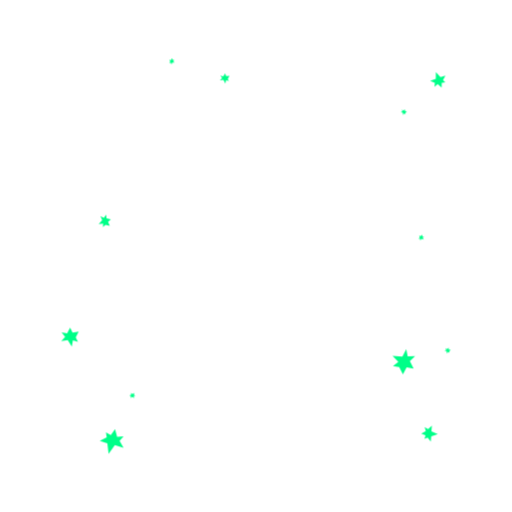
t = 0.00 s
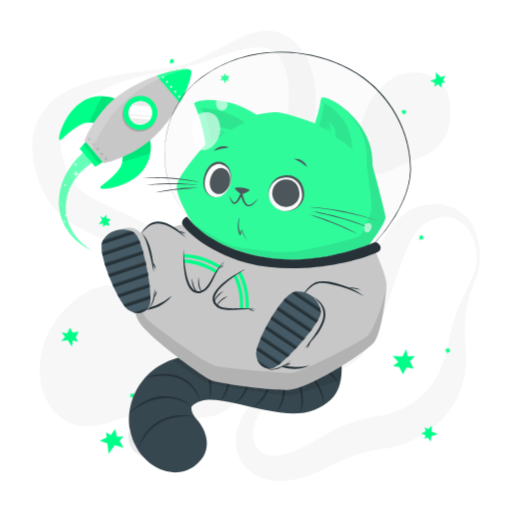
t = 1.00 s
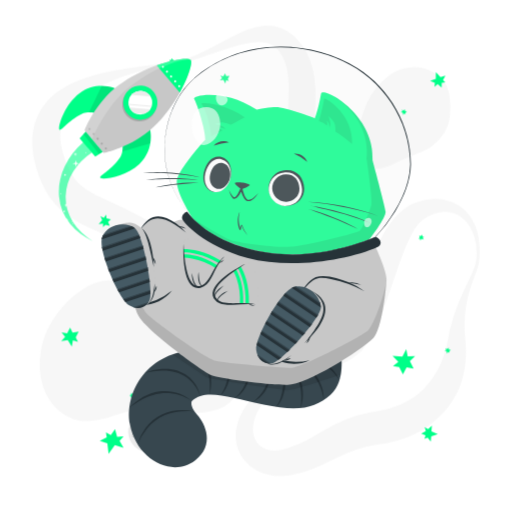
t = 2.50 s
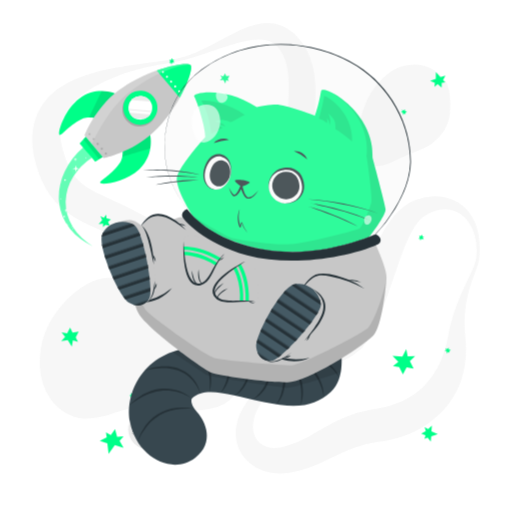
t = 3.25 s
t = 4.75 s: frame unchanged from t = 3.25 s, image omitted
t = 5.50 s: frame unchanged from t = 2.50 s, image omitted

The animated SVG that drew these frames (rendered in a browser with its animation timeline set to each time). Animation: 4 CSS @keyframes rules; one cycle of 7.00 s, repeats indefinitely.

<svg class="animated" id="freepik_stories-cat-astronaut" xmlns="http://www.w3.org/2000/svg" viewBox="0 0 500 500" version="1.1" xmlns:xlink="http://www.w3.org/1999/xlink" xmlns:svgjs="http://svgjs.com/svgjs"><style>svg#freepik_stories-cat-astronaut:not(.animated) .animable {opacity: 0;}svg#freepik_stories-cat-astronaut.animated #freepik--background-complete--inject-5 {animation: 1s 1 forwards cubic-bezier(.36,-0.01,.5,1.38) slideUp,6s Infinite  linear floating;animation-delay: 0s,1s;}svg#freepik_stories-cat-astronaut.animated #freepik--Rocket--inject-5 {animation: 1s 1 forwards cubic-bezier(.36,-0.01,.5,1.38) slideLeft,3s Infinite  linear floating;animation-delay: 0s,1s;}svg#freepik_stories-cat-astronaut.animated #freepik--Cat--inject-5 {animation: 1s 1 forwards cubic-bezier(.36,-0.01,.5,1.38) slideDown,6s Infinite  linear floating;animation-delay: 0s,1s;}            @keyframes slideUp {                0% {                    opacity: 0;                    transform: translateY(30px);                }                100% {                    opacity: 1;                    transform: inherit;                }            }                    @keyframes floating {                0% {                    opacity: 1;                    transform: translateY(0px);                }                50% {                    transform: translateY(-10px);                }                100% {                    opacity: 1;                    transform: translateY(0px);                }            }                    @keyframes slideLeft {                0% {                    opacity: 0;                    transform: translateX(-30px);                }                100% {                    opacity: 1;                    transform: translateX(0);                }            }                    @keyframes slideDown {                0% {                    opacity: 0;                    transform: translateY(-30px);                }                100% {                    opacity: 1;                    transform: translateY(0);                }            }        </style><g id="freepik--background-complete--inject-5" class="animable" style="transform-origin: 250.016px 249.976px;"><g id="el09t9gabp1rdl"><g style="opacity: 0.4; transform-origin: 250.016px 249.976px;" class="animable"><path d="M465,259.53a58.69,58.69,0,0,0-1.64-22.65c-2.07-7.23-5.91-14-11.37-18.5a30.17,30.17,0,0,0-4.27-3A26.54,26.54,0,0,0,433.32,212c-6.57.36-12.9,2.84-18.65,6.42-.35.22-.75.46-1.05.67l-.83.62c-.54.45-1.08.87-1.6,1.36a28.7,28.7,0,0,0-3,3.18,51.87,51.87,0,0,0-5.34,7.87,145.7,145.7,0,0,0-8.72,19.08c-5.23,13.58-9.83,28.06-15,42.71q-1.92,5.5-4,11c-1.37,3.7-2.85,7.4-4.39,11.12a163.29,163.29,0,0,1-11.06,22.44c-1.16,1.89-2.4,3.79-3.84,5.69-.72,1-1.51,1.92-2.34,2.86s-1.7,1.79-2.59,2.62a50,50,0,0,1-11.5,7.9c-7.92,4.06-15.82,6.24-23.44,8.5s-15.08,4.27-22.23,6.94a100.34,100.34,0,0,0-20.18,10,65.45,65.45,0,0,0-16.09,14.78C253,403.56,249.53,410,248,416.47a32.69,32.69,0,0,0-.93,9.45,21.93,21.93,0,0,0,2.08,8.21,18.34,18.34,0,0,0,11.1,9.62,24.81,24.81,0,0,0,7.62,1.21,34.09,34.09,0,0,0,8.21-1c.69-.17,1.39-.37,2.08-.58l2.48-.74q2.47-.78,4.88-1.66c3.22-1.2,6.38-2.52,9.51-4,6.27-3,12.53-6.79,19.48-10.82a175.7,175.7,0,0,1,22.76-11.41,137.13,137.13,0,0,1,25.27-7.25c1.07-.23,2.13-.37,3.2-.55l2.86-.46c1.58-.27,3.18-.58,4.79-.93,3.2-.71,6.39-1.58,9.5-2.6,12.49-4.11,23.74-10.62,32.3-19.81a76.88,76.88,0,0,0,11.34-15.52,79.75,79.75,0,0,0,4.41-9.1,98.93,98.93,0,0,0,3.54-9.9c1-3.42,1.91-6.94,2.64-10.55.35-1.69.72-3.91,1.1-5.91s.84-4.07,1.32-6.08a177,177,0,0,1,7.38-23.37c2.91-7.53,6.3-14.75,9.7-21.84,1.7-3.55,3.4-7.07,5-10.6A42,42,0,0,0,465,259.53Zm3,.32a31.4,31.4,0,0,1-1.34,6c-.58,1.93-1.27,3.79-1.94,5.64-1.36,3.71-2.77,7.34-4,11s-2.41,7.38-3.38,11.1-1.71,7.5-2.33,11.26a114.77,114.77,0,0,0-1.22,22.62c.07,1.87.21,3.74.35,5.59s.38,3.58.55,5.79a117.2,117.2,0,0,1,.38,12.75,92.87,92.87,0,0,1-4.32,26.08A81,81,0,0,1,438,402.16a89.87,89.87,0,0,1-20.26,19.12A102.07,102.07,0,0,1,393.3,433.6a109.21,109.21,0,0,1-13,3.66c-2.22.49-4.45.89-6.73,1.22l-5.51.81A122.71,122.71,0,0,0,348.08,444a157,157,0,0,0-19.7,8.26c-6.83,3.3-14.25,7.1-22.34,10.25a123.93,123.93,0,0,1-12.42,4.16c-2.12.58-4.24,1.09-6.37,1.57l-3.21.65c-1.21.22-2.43.42-3.66.57a53.27,53.27,0,0,1-15.12-.16,45.32,45.32,0,0,1-14.85-5,39.74,39.74,0,0,1-12.19-10.31,37.07,37.07,0,0,1-6.92-14.13,39.88,39.88,0,0,1-.8-14.89,48.05,48.05,0,0,1,3.78-13.41A74.59,74.59,0,0,1,249,390.48a93.18,93.18,0,0,1,9.3-8.39,106.82,106.82,0,0,1,10.21-7c14.07-8.5,29.49-13.37,43.64-19.52,7.05-3,13.84-6.48,19.17-10.73a33.42,33.42,0,0,0,6.55-6.93c.41-.61.8-1.24,1.16-1.87s.67-1.25,1-1.94c.67-1.38,1.3-2.9,1.9-4.5,1.21-3.19,2.26-6.67,3.24-10.22s1.92-7.19,2.88-10.88l2.82-11.16c.95-3.75,1.92-7.53,3-11.31,4.18-15.12,9-30.47,16.5-45.45a110.34,110.34,0,0,1,14-21.78c1.49-1.71,3-3.39,4.72-5a52.89,52.89,0,0,1,5.39-4.64,46.53,46.53,0,0,1,6.22-4,33.61,33.61,0,0,1,3.42-1.64l1.78-.7c.58-.21,1.08-.36,1.62-.54a62.41,62.41,0,0,1,13.22-2.78,47.8,47.8,0,0,1,13.66.61,39.3,39.3,0,0,1,12.7,4.82,36.37,36.37,0,0,1,5.39,3.91,38.63,38.63,0,0,1,4.57,4.66A50.66,50.66,0,0,1,467.2,236,81.6,81.6,0,0,1,468,259.85Z" style="fill: rgb(235, 235, 235); transform-origin: 349.331px 334.594px;" id="elt6d8u3kg06" class="animable"></path><path d="M166.66,65.81a101.46,101.46,0,0,0,25.67-7.6c8.26-3.52,16.21-7.77,24.22-12.09,4-2.13,8-4.34,12.22-6.41a123.29,123.29,0,0,1,13-5.79,61.91,61.91,0,0,1,14.87-3.65,38.72,38.72,0,0,1,17.28,2c1.46.52,2.87,1.22,4.31,1.87s2.72,1.57,4.06,2.41,2.5,1.85,3.71,2.83,2.24,2.08,3.34,3.14a60.21,60.21,0,0,1,10.2,14.11,69.76,69.76,0,0,1,5.94,16,98.18,98.18,0,0,1,2.38,15.9,203.82,203.82,0,0,1-.54,29.44l-1.11,13.66c-.18,2.23-.3,4.43-.45,6.62l-.19,3.26-.13,3.22a123.37,123.37,0,0,0,.19,12.51,68.87,68.87,0,0,0,1.71,11.73,71.64,71.64,0,0,0,4.14,11.75c1.76,4,3.78,8,5.95,12.06,4.36,8.09,9.31,16.17,14.13,24.51l3.58,6.32c1.16,2.15,2.3,4.3,3.4,6.52a96.35,96.35,0,0,1,5.8,13.85A49.19,49.19,0,0,1,347,259.33a35.27,35.27,0,0,1-3.62,15.38,40.18,40.18,0,0,1-4.08,6.52l-2.39,2.91c-.82.92-1.67,1.75-2.5,2.63a78.78,78.78,0,0,1-11.13,9.29A75.23,75.23,0,0,1,310.4,303c-1.14.44-2.25,1-3.41,1.35l-3.48,1.18c-2.35.67-4.71,1.34-7.12,1.83A99.19,99.19,0,0,1,267.06,309a125.82,125.82,0,0,1-14.59-2.05c-4.84-.9-9.59-2.16-14.31-3.53-2.33-.74-4.7-1.42-7-2.25l-3.48-1.21-3.43-1.3q-6.87-2.67-13.49-5.83c-2.21-1.06-4.39-2.16-6.58-3.25s-4.32-2.3-6.45-3.49-4.26-2.39-6.34-3.66-4.18-2.52-6.22-3.85l-11.75-7.61c-1.91-1.23-3.85-2.4-5.77-3.61l-2.89-1.79-2.91-1.73A439.22,439.22,0,0,0,114,239.07c-8.26-3.67-16.6-7.18-25.42-11.17-4.4-2-8.92-4.19-13.59-6.8a91.12,91.12,0,0,1-14-9.65A71.11,71.11,0,0,1,48.72,198a81.82,81.82,0,0,1-8.36-15.2c-1.16-2.55-2-5.07-3-7.61-.45-1.26-.82-2.51-1.23-3.76S35.34,169,35,167.61l-1-4-.51-2-.39-2.06a72.78,72.78,0,0,1-1.23-8.32c-.13-1.41-.27-2.82-.36-4.23l0-4.33,0-2.16c0-.72.12-1.45.18-2.18l.43-4.34c.22-1.44.56-2.89.84-4.32l.46-2.14c.18-.71.42-1.41.63-2.11.44-1.4.87-2.79,1.34-4.17s1.15-2.67,1.75-4a55.42,55.42,0,0,1,9.36-14l1.36-1.53c.48-.48,1-.93,1.45-1.4,1-.92,1.94-1.86,2.94-2.73,2.07-1.61,4.07-3.33,6.23-4.7a88.55,88.55,0,0,1,13.11-7.31,127.28,127.28,0,0,1,13.52-5.14,224.45,224.45,0,0,1,27.27-6.63c2.28-.4,4.54-.87,6.82-1.2s4.52-.81,6.8-1.13,4.54-.69,6.8-1l6.79-1Zm.5,3c-9,1.3-17.89,2.93-26.68,5l-3.29.79-3.27.87c-2.18.56-4.34,1.22-6.49,1.87-4.32,1.26-8.56,2.74-12.75,4.3A146.65,146.65,0,0,0,90.78,93a108.41,108.41,0,0,0-10.62,7.18,75.94,75.94,0,0,0-9,8.29c-1.42,1.41-2.54,3-3.78,4.48l-1.61,2.34c-.26.38-.54.76-.79,1.15l-.68,1.21a38.5,38.5,0,0,0-4.1,9.76c-.19.84-.38,1.67-.61,2.48l-.38,2.54c-.06.42-.15.83-.18,1.26l-.06,1.3c0,.86-.11,1.7-.11,2.57l.09,2.63c0,.44,0,.86.05,1.31l.16,1.35.29,2.67.54,2.73A78,78,0,0,0,63,159.38c.27.92.66,1.9,1,2.87s.74,1.95,1.14,2.89c.82,1.83,1.58,3.73,2.47,5.42a54.58,54.58,0,0,0,5.63,9.31A42.14,42.14,0,0,0,80.24,187c5.22,4.24,12.4,8,20.49,11.77,4,1.91,8.19,3.82,12.46,5.79s8.53,4,12.82,6.15A409.24,409.24,0,0,1,175.91,240l3,2,3,2.08c2,1.4,3.94,2.76,5.88,4.19l11.31,8.35c3.61,2.64,7.26,5.2,10.93,7.73l5.57,3.68c1.87,1.19,3.73,2.39,5.62,3.56,3.79,2.27,7.58,4.57,11.47,6.63l2.9,1.58,2.93,1.49c1.95,1,3.94,1.91,5.92,2.86a133.9,133.9,0,0,0,24.48,8.6,90.51,90.51,0,0,0,12.61,2.05,66.52,66.52,0,0,0,12.62,0,56.85,56.85,0,0,0,23.75-7.39,57.63,57.63,0,0,0,10.08-7.57c.75-.74,1.56-1.46,2.27-2.21l2-2.29a31.11,31.11,0,0,0,3.22-5A23.74,23.74,0,0,0,338.09,259a35.3,35.3,0,0,0-2.58-12.13,76.55,76.55,0,0,0-6-11.79c-2.38-3.82-5-7.57-7.8-11.26-5.56-7.39-11.64-14.6-17.59-22.28-3-3.87-5.9-7.87-8.66-12.15a92.73,92.73,0,0,1-7.58-13.93c-4.39-10.42-6.09-20.95-6.82-31.09-1.32-20.22,1.26-38.83.89-55.51-.18-8.32-1.09-16-3.51-22.8a43.65,43.65,0,0,0-4.89-9.69,22.85,22.85,0,0,0-6.63-6.75,22.61,22.61,0,0,0-9.57-3.27,47.48,47.48,0,0,0-12,.26,115.67,115.67,0,0,0-12.8,2.59c-4.29,1.17-8.61,2.46-12.89,3.9-8.6,2.8-17.14,6-25.82,8.86A160.69,160.69,0,0,1,167.16,68.78Z" style="fill: rgb(235, 235, 235); transform-origin: 189.255px 169.728px;" id="el9noix8vha8s" class="animable"></path><path d="M208.2,406a64,64,0,0,1-8.81,1.6c-1.42.19-2.79.29-4.18.41s-2.74.16-4.08.18c-2.7.11-5.32,0-7.94-.05-10.41-.41-20.36-2-30.17-3.52l-3.48-.53-1.54-.22-1.57-.12c-1.06-.11-2.16-.07-3.24-.1s-2.21.09-3.34.18-2.25.2-3.4.38-2.28.35-3.44.58c-2.29.46-4.63,1-6.94,1.61-9.34,2.46-18.57,6.11-28.87,8.47a52.69,52.69,0,0,1-16.63,1.26,38.62,38.62,0,0,1-8.82-1.94,40,40,0,0,1-4.23-1.75c-.69-.34-1.4-.67-2.06-1l-2-1.15a52.13,52.13,0,0,1-7.21-5.37c-1.15-1-2.23-2.19-3.34-3.31s-2-2.41-3-3.65-1.73-2.54-2.58-3.86c-.43-.65-.77-1.32-1.12-2l-1.07-2-.52-1-.43-1-.86-2.07a38.74,38.74,0,0,1-1.51-4.18,68.26,68.26,0,0,1-3-16.93,82.76,82.76,0,0,1,.91-16.62A81.33,81.33,0,0,1,44,332.36c.5-1.26,1-2.52,1.55-3.77s1.17-2.46,1.76-3.68,1.22-2.42,1.9-3.59,1.31-2.36,2.06-3.51a103.5,103.5,0,0,1,21-24.07A82.86,82.86,0,0,1,85,284.87a52.47,52.47,0,0,1,14.24-5.47,34.19,34.19,0,0,1,15.48.36,58.23,58.23,0,0,1,14.5,6.16,154,154,0,0,1,25.22,18.86c3.87,3.49,7.5,7.12,11,10.84a7.84,7.84,0,0,0,1.08,1l.9.79c.7.47,1.23,1,2,1.45l1,.7c.36.22.73.42,1.07.66.66.47,1.5.85,2.2,1.3a92.5,92.5,0,0,0,10.65,5l6.37,2.51,3.41,1.33,3.56,1.48c2.41,1,4.95,2.19,7.53,3.46a74.57,74.57,0,0,1,8,4.77,50.15,50.15,0,0,1,8,6.82,42.21,42.21,0,0,1,6.66,9.25l.69,1.28.59,1.31c.38.88.78,1.76,1.12,2.66a43.38,43.38,0,0,1,1.57,5.36l.56,2.67.34,2.6a47.21,47.21,0,0,1,.33,5.09c0,.45,0,.79,0,1.3,0,.69,0,1.36-.08,2a24.38,24.38,0,0,1-.61,4.18c-.08.34-.16.69-.25,1l-.34,1.07c-.23.7-.49,1.39-.75,2.09a29.72,29.72,0,0,1-2.06,3.87c-.4.59-.81,1.16-1.23,1.72-.21.29-.43.58-.64.83l-.67.74c-.44.48-.9,1-1.36,1.42s-.91.81-1.38,1.21-.94.77-1.41,1.12l-1.36.94c-.46.29-.94.62-1.38.87l-1.33.73A45.08,45.08,0,0,1,208.2,406Z" style="fill: rgb(235, 235, 235); transform-origin: 135.901px 347.498px;" id="elfp8bsjwyvb5" class="animable"></path><path d="M350.05,149.26a48.65,48.65,0,0,1-.69-9.77c.09-6.26,1.5-12,3.05-17.57a112.12,112.12,0,0,1,5.85-16.27,72.08,72.08,0,0,1,9.06-14.82,68,68,0,0,1,13-12.56A42.69,42.69,0,0,1,398.64,71a41.37,41.37,0,0,1,10.55-.22A33.83,33.83,0,0,1,419,73.41a34.31,34.31,0,0,1,7.71,4.78,68.44,68.44,0,0,1,6,5.6,22.92,22.92,0,0,1,2.6,3.43,26.19,26.19,0,0,1,1.84,3.94,43.62,43.62,0,0,1,2,8.68,74.22,74.22,0,0,1,.21,18.49A41.86,41.86,0,0,1,433.69,135a42.29,42.29,0,0,1-11.48,12.31c-4.58,3.34-10,5.73-15.23,7.91s-10.52,4.12-15.44,6.44-9.67,4.9-15.66,6.77a27.74,27.74,0,0,1-4.91,1.06,19.86,19.86,0,0,1-5.84-.09,15.29,15.29,0,0,1-7-3.42c-.48-.44-1-.92-1.42-1.39s-.83-1-1.23-1.47a24.44,24.44,0,0,1-1.86-2.95,30,30,0,0,1-1.35-2.91c-.34-.9-.72-1.89-1-2.76l-.39-1.37-.33-1.32C350.35,151,350.21,150.13,350.05,149.26Z" style="fill: rgb(235, 235, 235); transform-origin: 394.588px 120.103px;" id="el0xctskeizbk" class="animable"></path></g></g><circle cx="144.87" cy="426.84" r="19.67" style="fill: rgb(235, 235, 235); transform-origin: 144.87px 426.84px;" id="elyex4hk78woo" class="animable"></circle><path d="M152,415.17a4.43,4.43,0,0,1-.73,2.67,5.36,5.36,0,0,1-2.14,1.89,3.92,3.92,0,0,1-2.89.25,4.09,4.09,0,0,1-2.2-1.7,5.85,5.85,0,0,0,2.36,1.05,3.78,3.78,0,0,0,1.21,0,4,4,0,0,0,1.15-.37c.18-.09.37-.19.55-.3a5.88,5.88,0,0,0,.51-.36,5.22,5.22,0,0,0,.91-.85A6.85,6.85,0,0,0,152,415.17Z" style="fill: rgb(199, 199, 199); transform-origin: 148.023px 417.658px;" id="elduq9x55ti5a" class="animable"></path><path d="M145,416.3a2.81,2.81,0,0,1,.4-1.88,3.58,3.58,0,0,1,1.49-1.34,2.61,2.61,0,0,1,2.05-.15,2.58,2.58,0,0,1,1.47,1.25,4.45,4.45,0,0,0-1.63-.6,2.65,2.65,0,0,0-1.52.27A4.58,4.58,0,0,0,145,416.3Z" style="fill: rgb(199, 199, 199); transform-origin: 147.691px 414.544px;" id="elv5wyzu276xa" class="animable"></path><path d="M144.87,436.09a2.67,2.67,0,0,1,0,1.87,3.34,3.34,0,0,1-1.14,1.6,2.61,2.61,0,0,1-1.94.52,2.67,2.67,0,0,1-1.65-.91,4.88,4.88,0,0,0,1.68.24,2.54,2.54,0,0,0,1.39-.54,3.9,3.9,0,0,0,1-1.17A5,5,0,0,0,144.87,436.09Z" style="fill: rgb(199, 199, 199); transform-origin: 142.59px 438.097px;" id="elzrqfyvzmwhk" class="animable"></path><path d="M140.79,438.32a1.72,1.72,0,0,1-.13-1.32,2.24,2.24,0,0,1,.79-1.15,1.79,1.79,0,0,1,1.41-.35,1.71,1.71,0,0,1,1.12.72,3.84,3.84,0,0,0-1.15-.05,2,2,0,0,0-.86.36A3.43,3.43,0,0,0,140.79,438.32Z" style="fill: rgb(199, 199, 199); transform-origin: 142.282px 436.896px;" id="elnohy13bm9ma" class="animable"></path><path d="M137.78,418.39a1.8,1.8,0,0,1,.56,1.26,1.93,1.93,0,0,1-.56,1.39,1.7,1.7,0,0,1-1.44.5,2.1,2.1,0,0,1-1.23-.59,6.52,6.52,0,0,0,1.22-.09,1.46,1.46,0,0,0,.84-.42,2,2,0,0,0,.5-.86A3.68,3.68,0,0,0,137.78,418.39Z" style="fill: rgb(199, 199, 199); transform-origin: 136.725px 419.972px;" id="ell4lpy1eums" class="animable"></path><path d="M135.34,420.3a1.11,1.11,0,0,1-.49-.87,1.38,1.38,0,0,1,.39-1,1.22,1.22,0,0,1,1.08-.35,1.3,1.3,0,0,1,.84.51,6,6,0,0,0-.83.17,1,1,0,0,0-.48.27,1.67,1.67,0,0,0-.33.5A3,3,0,0,0,135.34,420.3Z" style="fill: rgb(199, 199, 199); transform-origin: 136.005px 419.181px;" id="el8x8ryzv6yxe" class="animable"></path><path d="M151.45,439.13a1.75,1.75,0,0,1-1.09.85,1.93,1.93,0,0,1-1.48-.2,1.69,1.69,0,0,1-.83-1.28,2,2,0,0,1,.27-1.34,6.07,6.07,0,0,0,.38,1.16,1.47,1.47,0,0,0,.61.72,2,2,0,0,0,.95.27A3.83,3.83,0,0,0,151.45,439.13Z" style="fill: rgb(199, 199, 199); transform-origin: 149.739px 438.603px;" id="elhlovg75rgpq" class="animable"></path><path d="M149,437.23a1.14,1.14,0,0,1,.73-.69,1.35,1.35,0,0,1,1.09.13,1.23,1.23,0,0,1,.6,1,1.26,1.26,0,0,1-.29.94,6.37,6.37,0,0,0-.36-.77,1,1,0,0,0-.39-.39,1.33,1.33,0,0,0-.56-.2A2.89,2.89,0,0,0,149,437.23Z" style="fill: rgb(199, 199, 199); transform-origin: 150.213px 437.545px;" id="el24aozhswu" class="animable"></path><path d="M158.19,425.28a1.77,1.77,0,0,1-.42,1.32,1.91,1.91,0,0,1-1.34.67,1.75,1.75,0,0,1-1.41-.59,2,2,0,0,1-.53-1.26,6.06,6.06,0,0,0,1,.75,1.52,1.52,0,0,0,.91.24,1.94,1.94,0,0,0,.94-.31A3.33,3.33,0,0,0,158.19,425.28Z" style="fill: rgb(199, 199, 199); transform-origin: 156.344px 426.276px;" id="el3ikeafikrff" class="animable"></path><path d="M155.1,425.09a1.08,1.08,0,0,1,.21-1,1.35,1.35,0,0,1,1-.52,1.23,1.23,0,0,1,1,.46,1.26,1.26,0,0,1,.29.94,8,8,0,0,0-.73-.43,1.16,1.16,0,0,0-.54-.11,1.66,1.66,0,0,0-.58.15A3.26,3.26,0,0,0,155.1,425.09Z" style="fill: rgb(199, 199, 199); transform-origin: 156.331px 424.33px;" id="ely834k01f67e" class="animable"></path><path d="M132.13,429.74a1.78,1.78,0,0,1-.42,1.32,2,2,0,0,1-1.34.67,1.72,1.72,0,0,1-1.4-.59,2.1,2.1,0,0,1-.54-1.27,6.54,6.54,0,0,0,1,.75,1.57,1.57,0,0,0,.92.25,2,2,0,0,0,.94-.31A3.87,3.87,0,0,0,132.13,429.74Z" style="fill: rgb(199, 199, 199); transform-origin: 130.284px 430.736px;" id="elez8wqfbx66w" class="animable"></path><path d="M129,429.55a1.13,1.13,0,0,1,.21-1,1.36,1.36,0,0,1,1-.51,1.22,1.22,0,0,1,1,.45,1.29,1.29,0,0,1,.29.95,5.05,5.05,0,0,0-.73-.43.94.94,0,0,0-.54-.11,1.38,1.38,0,0,0-.57.15A2.74,2.74,0,0,0,129,429.55Z" style="fill: rgb(199, 199, 199); transform-origin: 130.234px 428.794px;" id="elwnyjf71j1k" class="animable"></path></g><g id="freepik--Stars--inject-5" class="animable animator-active" style="transform-origin: 250px 250px;"><polygon points="425.57 77.06 425.66 70.29 430.15 75.32 435 73.81 432.63 78.12 434.91 80.51 431.38 80.87 431.32 85.44 427.44 82.22 424.29 84.84 424.64 80.98 420.04 78.85 425.57 77.06" style="fill: rgb(0, 255, 136); transform-origin: 427.52px 77.865px;" id="el86xonrg2rw6" class="animable"></polygon><polygon points="421.31 421.3 427.52 424 421.15 426.2 420.67 431.25 417.61 427.4 414.52 428.58 415.55 425.19 411.36 423.36 415.83 421.03 414.63 417.11 418.06 418.93 421.8 415.51 421.31 421.3" style="fill: rgb(0, 255, 136); transform-origin: 419.44px 423.38px;" id="elajgyeicnvss" class="animable"></polygon><polygon points="112.15 434.73 106.03 443.16 104.84 432.87 97.41 430.47 104.21 427.15 103.46 422.12 108.21 424.8 112.34 419.1 114.37 426.58 120.66 426.08 116.78 430.63 120.68 437.38 112.15 434.73" style="fill: rgb(0, 255, 136); transform-origin: 109.045px 431.13px;" id="elnoa6rxd5f1b" class="animable"></polygon><polygon points="389.85 358.39 393.47 365.62 397.07 358.71 403.92 359.89 400.27 352.63 405.37 347.78 398.16 348.04 396.72 340.98 392.92 348.29 383.33 347.56 388.98 353.4 383.75 357.41 389.85 358.39" style="fill: rgb(0, 255, 136); transform-origin: 394.35px 353.3px;" id="el8hxkd3u6uzw" class="animable"></polygon><polygon points="222.44 76.89 224.18 73.97 220.91 74.26 219.78 71.56 218.03 74.5 215.16 73.79 216.88 76.29 214.71 78.4 218.16 78.09 220.07 81.66 220.86 78.33 223.47 79.28 222.44 76.89" style="fill: rgb(0, 255, 136); transform-origin: 219.445px 76.61px;" id="elyevwl9g5wb" class="animable"></polygon><polygon points="412.74 230.99 412.14 229.07 410.98 230.63 409.35 230.06 409.96 231.99 408.52 232.98 410.29 233.2 410.37 234.99 411.59 233.34 413.91 233.9 412.75 232.25 414.2 231.47 412.74 230.99" style="fill: rgb(0, 255, 136); transform-origin: 411.36px 232.03px;" id="elpowxh0u64z7" class="animable"></polygon><polygon points="438.71 343.03 440.2 341.69 438.31 341.28 438.15 339.56 436.65 340.91 435.15 340 435.68 341.71 434.09 342.51 436.08 342.95 436.53 345.3 437.56 343.56 438.87 344.56 438.71 343.03" style="fill: rgb(0, 255, 136); transform-origin: 437.145px 342.43px;" id="elzfun3gswbek" class="animable"></polygon><polygon points="395.91 110.15 397.4 108.81 395.52 108.4 395.35 106.68 393.85 108.03 392.36 107.12 392.89 108.83 391.29 109.64 393.29 110.07 393.74 112.42 394.77 110.69 396.07 111.68 395.91 110.15" style="fill: rgb(0, 255, 136); transform-origin: 394.345px 109.55px;" id="elpmzyrrv2vno" class="animable"></polygon><polygon points="130.94 385.7 131.01 383.69 129.4 384.77 128.05 383.69 127.98 385.71 126.29 386.15 127.89 386.96 127.36 388.67 129.06 387.53 131.06 388.84 130.53 386.89 132.15 386.65 130.94 385.7" style="fill: rgb(0, 255, 136); transform-origin: 129.22px 386.265px;" id="ely9p4d3ildp" class="animable"></polygon><polygon points="168.8 58.56 167.78 56.84 167.01 58.61 165.29 58.44 166.32 60.17 165.14 61.46 166.92 61.27 167.4 63 168.21 61.12 170.6 61.14 169.1 59.79 170.33 58.7 168.8 58.56" style="fill: rgb(0, 255, 136); transform-origin: 167.87px 59.92px;" id="eli4n897xekt" class="animable"></polygon><polygon points="73.96 329.49 76.86 323.88 70.85 324.78 68.45 319.9 65.53 325.54 60.13 324.55 63.6 328.99 59.8 333.13 66.16 332.18 70.11 338.58 71.2 332.33 76.14 333.8 73.96 329.49" style="fill: rgb(0, 255, 136); transform-origin: 68.33px 329.24px;" id="elzg380ank93o" class="animable"></polygon><polygon points="103.01 219.59 107.22 220.45 105.52 216.68 108.27 214.2 104.04 213.33 103.69 209.61 101.42 212.71 98 210.99 99.8 214.98 96.34 218.75 100.64 218.31 100.59 221.81 103.01 219.59" style="fill: rgb(0, 255, 136); transform-origin: 102.305px 215.71px;" id="el35jugpvd0sb" class="animable"></polygon></g><g id="freepik--Rocket--inject-5" class="animable" style="transform-origin: 122.117px 156.521px;"><path d="M114.47,97.18c-.33-.39-19.53-9.3-36.92,4-16,12.2-21.53,35.13-19.41,35.68,2.6.67,9.72-10.27,23.39-16.28,4.85-2.13,12.56,0,12.56,0Z" style="fill: rgb(0, 255, 136); transform-origin: 86.0883px 115.394px;" id="elsi1l81oklf" class="animable"></path><g id="elzvfzyvtbkrd"><path d="M94.1,120.55a30.28,30.28,0,0,0-7-1c3-6.31,8.64-18.08,12.3-25.7a35.29,35.29,0,0,1,15.09,3.28Z" style="opacity: 0.1; transform-origin: 100.795px 107.2px;" class="animable"></path></g><path d="M146.1,134.49c.33.39,6,20.79-10,35.77C121.49,184,98,185.76,97.77,183.57c-.24-2.67,11.72-7.91,19.89-20.41,2.9-4.43,2.06-12.39,2.06-12.39Z" style="fill: rgb(0, 255, 136); transform-origin: 122.554px 159.423px;" id="el38m5oqrst3x" class="animable"></path><g id="el2vdqwvv6bk"><path d="M146.85,150c-8.18,2.38-20.73,6-27.37,8a30.47,30.47,0,0,0,.24-7.21l26.38-16.28A35.11,35.11,0,0,1,146.85,150Z" style="opacity: 0.1; transform-origin: 133.431px 146.255px;" class="animable"></path></g><path d="M101.4,159.42,82.65,137.31s9.78-26.22,33-43.84c11.61-8.78,25.22-15.36,37.41-19.71,16.82-6,30.9-7.78,33.08-5.21s-1.85,16.17-10.54,31.79C169.33,111.65,160.61,124,150,134,128.87,154.07,101.4,159.42,101.4,159.42Z" style="fill: rgb(199, 199, 199); transform-origin: 134.686px 113.414px;" id="elb1snbw1ixg4" class="animable"></path><path d="M147,124.55A16.72,16.72,0,1,1,148.89,101,16.73,16.73,0,0,1,147,124.55Z" style="fill: rgb(166, 166, 166); transform-origin: 136.148px 111.828px;" id="elbxymaqetin" class="animable"></path><path d="M147.86,123a16.72,16.72,0,1,1,1.94-23.56A16.71,16.71,0,0,1,147.86,123Z" style="fill: rgb(0, 255, 136); transform-origin: 137.046px 110.25px;" id="el6evwqixv153" class="animable"></path><path d="M144.56,119.08a11.6,11.6,0,1,1,1.33-16.35A11.6,11.6,0,0,1,144.56,119.08Z" style="fill: rgb(255, 255, 255); transform-origin: 137.049px 110.24px;" id="elpr2xavmwscg" class="animable"></path><path d="M144.56,119.08a11.43,11.43,0,0,1-3.71,2.12l-9.32-.76a11.64,11.64,0,0,1-3.32-2.69,11.83,11.83,0,0,1-1.68-2.65l20.12,1.65A11.76,11.76,0,0,1,144.56,119.08Z" style="fill: rgb(235, 235, 235); transform-origin: 136.59px 118.15px;" id="el4vo5iyy4exw" class="animable"></path><path d="M146.9,104.11l-18.57-1.51a11.43,11.43,0,0,1,1.21-1.2,11.6,11.6,0,0,1,16.35,1.33A13.15,13.15,0,0,1,146.9,104.11Z" style="fill: rgb(235, 235, 235); transform-origin: 137.615px 101.375px;" id="ellht9bbih81b" class="animable"></path><path d="M147.9,114.34l-22.21-1.81a7.12,7.12,0,0,1-.16-1l22.69,1.85C148.13,113.68,148,114,147.9,114.34Z" style="fill: rgb(235, 235, 235); transform-origin: 136.875px 112.935px;" id="el0fbw5j6y0uyi" class="animable"></path><path d="M175.62,100.34,153.08,73.76c16.82-6,30.9-7.78,33.08-5.21S184.31,84.72,175.62,100.34Z" style="fill: rgb(0, 255, 136); transform-origin: 169.911px 83.8739px;" id="el378p5u8qos6" class="animable"></path><path d="M159.71,76a1,1,0,0,1-1.38-.12,1,1,0,0,1,1.49-1.26A1,1,0,0,1,159.71,76Z" style="fill: rgb(255, 255, 255); transform-origin: 159.131px 75.3194px;" id="eljee4s5ud75" class="animable"></path><path d="M163.72,80.73a1,1,0,0,1-1.38-.11,1,1,0,1,1,1.38.11Z" style="fill: rgb(255, 255, 255); transform-origin: 163.087px 79.9556px;" id="elt7bn7n70fim" class="animable"></path><path d="M167.73,85.46a1,1,0,0,1-1.38-.11,1,1,0,1,1,1.38.11Z" style="fill: rgb(255, 255, 255); transform-origin: 167.097px 84.6856px;" id="elf78q5i0j9wi" class="animable"></path><path d="M171.74,90.19a1,1,0,0,1-1.38-.11,1,1,0,1,1,1.38.11Z" style="fill: rgb(255, 255, 255); transform-origin: 171.107px 89.4156px;" id="el9uq0hjsl2g" class="animable"></path><path d="M175.75,94.92a1,1,0,1,1,.11-1.37A1,1,0,0,1,175.75,94.92Z" style="fill: rgb(255, 255, 255); transform-origin: 175.081px 94.1769px;" id="el3socf6nwbbu" class="animable"></path><path d="M88.06,136.79a1,1,0,1,1,.11-1.38A1,1,0,0,1,88.06,136.79Z" style="fill: rgb(166, 166, 166); transform-origin: 87.3956px 136.043px;" id="el76rnc3gm8fy" class="animable"></path><path d="M92.07,141.52a1,1,0,1,1,.11-1.38A1,1,0,0,1,92.07,141.52Z" style="fill: rgb(166, 166, 166); transform-origin: 91.4056px 140.773px;" id="el5v7bisr65p6" class="animable"></path><path d="M96.08,146.25a1,1,0,1,1,.11-1.38A1,1,0,0,1,96.08,146.25Z" style="fill: rgb(166, 166, 166); transform-origin: 95.4156px 145.503px;" id="elace4sv4uykp" class="animable"></path><path d="M100.09,151a1,1,0,1,1,.11-1.38A1,1,0,0,1,100.09,151Z" style="fill: rgb(166, 166, 166); transform-origin: 99.4256px 150.253px;" id="eloqgtzfei0ej" class="animable"></path><path d="M104.1,155.71a1,1,0,1,1,.11-1.38A1,1,0,0,1,104.1,155.71Z" style="fill: rgb(166, 166, 166); transform-origin: 103.436px 154.963px;" id="el4ti2rl2zenx" class="animable"></path><g id="elhxbkoa59ecv"><path d="M185.1,67.89c-13,.93-35.45,8.8-59.12,27.35C108.5,109,95.75,132.93,89.8,145.74l-7.15-8.43s9.77-26.23,33-43.84c11.6-8.79,25.22-15.36,37.41-19.71C168.16,68.35,181,66.39,185.1,67.89Z" style="fill: rgb(255, 255, 255); opacity: 0.2; transform-origin: 133.875px 106.571px;" class="animable"></path></g><polygon points="93.02 163.02 77.78 145.04 83.7 138.56 100.39 158.23 93.02 163.02" style="fill: rgb(0, 255, 136); transform-origin: 89.085px 150.79px;" id="el4rzwwt0g7td" class="animable"></polygon><g id="elmalk4qizl9a"><polygon points="100.38 158.23 96.8 160.56 81.44 141.04 83.7 138.56 100.38 158.23" style="opacity: 0.1; transform-origin: 90.91px 149.56px;" class="animable"></polygon></g><g id="el7gm9yevamgh"><path d="M89.67,159A61.69,61.69,0,0,0,71.8,177.12a48.82,48.82,0,0,0-7.64,24.38,44.35,44.35,0,0,0,1.59,13,46.34,46.34,0,0,0,5.39,12.22,53.18,53.18,0,0,0,8.69,10.53,68.49,68.49,0,0,0,11.06,8.39,68.91,68.91,0,0,1-12.11-7.15,55.91,55.91,0,0,1-10.29-9.88,50,50,0,0,1-10.83-26.9,56.82,56.82,0,0,1,5.57-29.26,73,73,0,0,1,18.53-23.79Z" style="fill: rgb(0, 255, 136); opacity: 0.6; transform-origin: 74.1906px 197.15px;" class="animable"></path></g><polygon points="77.58 169.85 74.8 170.36 74.18 173.3 73.56 170.36 70.78 169.85 73.54 169.17 74.18 166.4 74.81 169.17 77.58 169.85" style="fill: rgb(255, 255, 255); transform-origin: 74.18px 169.85px;" id="ellfnwej1p3nl" class="animable"></polygon><polygon points="67.34 224.75 65.79 225.04 65.44 226.68 65.1 225.04 63.54 224.75 65.09 224.37 65.44 222.82 65.8 224.37 67.34 224.75" style="fill: rgb(255, 255, 255); transform-origin: 65.44px 224.75px;" id="elhk1tum7i99" class="animable"></polygon><polygon points="66.51 210.53 64.96 210.81 64.61 212.45 64.26 210.81 62.71 210.53 64.25 210.15 64.61 208.6 64.96 210.15 66.51 210.53" style="fill: rgb(255, 255, 255); transform-origin: 64.61px 210.525px;" id="el3cpu1oc8zr7" class="animable"></polygon><polygon points="75.52 160.71 73.97 161 73.62 162.64 73.28 161 71.72 160.71 73.27 160.33 73.62 158.78 73.98 160.33 75.52 160.71" style="fill: rgb(255, 255, 255); transform-origin: 73.62px 160.71px;" id="elhg7hor6nh4e" class="animable"></polygon><path d="M71,228.29a.45.45,0,0,0,0,.9A.45.45,0,0,0,71,228.29Z" style="fill: rgb(255, 255, 255); transform-origin: 71px 228.74px;" id="el42syoj74p15" class="animable"></path><path d="M83.88,158.52a.45.45,0,0,0,0,.9A.45.45,0,0,0,83.88,158.52Z" style="fill: rgb(255, 255, 255); transform-origin: 83.88px 158.97px;" id="elacp30hxzj9" class="animable"></path><path d="M59.62,198.7a.45.45,0,0,0,0,.9A.45.45,0,0,0,59.62,198.7Z" style="fill: rgb(255, 255, 255); transform-origin: 59.62px 199.15px;" id="eldn67lnw40p" class="animable"></path><path d="M70.22,226a.32.32,0,0,0,0,.64A.32.32,0,0,0,70.22,226Z" style="fill: rgb(255, 255, 255); transform-origin: 70.22px 226.32px;" id="elmpd5h25ej99" class="animable"></path><path d="M59.46,183a.32.32,0,0,0,0,.63A.32.32,0,0,0,59.46,183Z" style="fill: rgb(255, 255, 255); transform-origin: 59.46px 183.315px;" id="eloubly0dr02f" class="animable"></path><path d="M62.71,215.56a.87.87,0,0,0,0,1.73A.87.87,0,0,0,62.71,215.56Z" style="fill: rgb(255, 255, 255); transform-origin: 62.71px 216.425px;" id="eltr4a8iyobts" class="animable"></path><path d="M63.54,180a.87.87,0,0,0,0,1.73A.87.87,0,0,0,63.54,180Z" style="fill: rgb(255, 255, 255); transform-origin: 63.54px 180.865px;" id="elqehyxvr272" class="animable"></path></g><g id="freepik--Cat--inject-5" class="animable" style="transform-origin: 250.183px 255.889px;"><path d="M332.75,349s5.32,27.92-9.85,41.32-31.38,16.94-65.44,9.88-56.46-16-70.17-3.52c0,0-2.7,4.46,5.3,13.4s17.36,29.5-2,44.46c-22.82,17.64-57.52-1.18-63.64-34.81s19.11-74.9,70.36-72.62,66.53,12.53,76.17,12.82,11.11-8.11,11.11-8.11Z" style="fill: rgb(55, 71, 79); transform-origin: 229.852px 404.153px;" id="elc6e4uylimi4" class="animable"></path><path d="M189.89,406.86c-17.9-1.79-35,2.51-46.49,17a76.09,76.09,0,0,0-9.2,14.75,55.7,55.7,0,0,1,8-15.71c11-15.37,29.86-20.33,47.72-16.08Z" style="fill: rgb(38, 50, 56); transform-origin: 162.06px 421.987px;" id="elyesm0283k1" class="animable"></path><path d="M195.67,391.78c-6.06-16.7-20.37-25.66-37.95-24.92a90.32,90.32,0,0,0-16.35,2.19,60.85,60.85,0,0,1,16.27-3.75c17.94-1.75,34.18,8.48,38,26.48Z" style="fill: rgb(38, 50, 56); transform-origin: 168.52px 378.443px;" id="el9itl36wfr0c" class="animable"></path><path d="M187.29,396.63c-15.79-10.72-34.32-9.87-50.49-.56-2,1.29-5.11,3.06-7,4.54-1.11.83-2.24,1.65-3.38,2.45,7.85-8,18-14.22,29.27-15.8,11.16-1.56,23.25,1.69,31.55,9.37Z" style="fill: rgb(38, 50, 56); transform-origin: 156.855px 394.969px;" id="el9wuy0qhkw3" class="animable"></path><path d="M204.49,390.39c1.76-14.17-1.14-30.11-13-39.25a51.81,51.81,0,0,0-5.14-3.59,31.42,31.42,0,0,1,5.71,2.79c13.25,8.09,16.91,26,12.42,40.05Z" style="fill: rgb(38, 50, 56); transform-origin: 196.328px 368.97px;" id="elfmguuxm3hjo" class="animable"></path><path d="M215.47,391.15c7.62-11.83,9.84-25.08,2.89-37.79-.78-1.72-2-3.39-2.89-5.05a38,38,0,0,1,3.74,4.55c8.63,12.05,6.35,27.88-3.74,38.29Z" style="fill: rgb(38, 50, 56); transform-origin: 220.005px 369.73px;" id="elon6txobbr7f" class="animable"></path><path d="M229.31,393.79a38,38,0,0,0,12.1-19.5c2-7.62.43-15.53-3.13-22.52a26.64,26.64,0,0,1,5.07,23c-2.06,7.74-6.9,15.19-14,19Z" style="fill: rgb(38, 50, 56); transform-origin: 236.715px 372.78px;" id="elasz535ijc4g" class="animable"></path><path d="M246.69,397.8c10.29-7.71,16.57-19.22,15.56-32.21a76,76,0,0,0-1.4-8.65,38.16,38.16,0,0,1,2,5.57c4,14-3.16,29.08-16.17,35.29Z" style="fill: rgb(38, 50, 56); transform-origin: 255.319px 377.37px;" id="el3sshjnx1lxk" class="animable"></path><path d="M269.22,402.27c2.83-2.47,4-6.27,5.18-9.72,3.12-10.61,3.84-22.4-.9-32.67,6.95,9.42,6.37,22.66,2.37,33.19-1.48,3.43-3.23,7.34-6.65,9.2Z" style="fill: rgb(38, 50, 56); transform-origin: 274.019px 381.075px;" id="elij1r0cfhxpq" class="animable"></path><path d="M293.51,403.38c2.34-13.47-.24-30-9.32-40.55a41.2,41.2,0,0,0-4.42-4.34,27.6,27.6,0,0,1,5.12,3.65c10.5,9.55,13.63,28.26,8.62,41.24Z" style="fill: rgb(38, 50, 56); transform-origin: 287.808px 380.935px;" id="elhjfukm5z5v9" class="animable"></path><path d="M283.56,354.56c18.18,4.63,33.23,21.68,32.66,40.89-2.71-19.09-15.4-33.16-32.66-40.89Z" style="fill: rgb(38, 50, 56); transform-origin: 299.898px 375.005px;" id="elhzmlyfz0maj" class="animable"></path><path d="M284.61,351.77c18.6-2.84,39.33,6.72,46.87,24.45-10.41-16.25-27.93-24.11-46.87-24.45Z" style="fill: rgb(38, 50, 56); transform-origin: 308.045px 363.748px;" id="ello5oaqna83e" class="animable"></path><g id="elzd0ofjehwjr"><path d="M332.76,370.9c-18.06,6.13-47.44,15.75-52.49,15.35-5.43-.44-75-10.71-78.45-12.7-2.8-1.65-22.43-15-33.56-22.55a77.58,77.58,0,0,1,29.06-3.94c51.25,2.29,66.54,12.53,76.18,12.82s11.11-8.1,11.11-8.1L332.75,349A68,68,0,0,1,332.76,370.9Z" style="opacity: 0.1; transform-origin: 250.951px 366.602px;" class="animable"></path></g><path d="M184.77,219.69a83.73,83.73,0,0,0-9.53,0,26.08,26.08,0,0,0-6,2.29s-9.53-6.53-18.17-4.58-21.7,19.22-23.11,33.34-.53,48.51,7.41,63,62.27,53.81,70.21,57.34,56.46,10.05,75.15,9.7,70.55-32.73,83.79-45.69c8.47-8.29,12.7-49.22,12.88-57.51s-12.18-35.1-12.18-35.1Z" style="fill: rgb(199, 199, 199); transform-origin: 252.404px 298.915px;" id="elgcmru5etgh" class="animable"></path><g id="el3azsgfkn71e"><path d="M377.41,277.55c-.18,8.3-4.41,49.22-12.88,57.5-13.24,13-65.1,45.35-83.79,45.7s-67.22-6.17-75.15-9.71-62.28-42.86-70.22-57.32c-4.65-8.48-6.87-23.8-7.64-37.88,1.25,8.69,11.65,30.33,15,35s57.05,44.2,67.87,46.65,63.53,6.84,73.63,6.77,69.73-31.34,75-36.41S375.52,294.46,377.41,277.55Z" style="opacity: 0.1; transform-origin: 252.57px 328.302px;" class="animable"></path></g><path d="M187.18,216.92s-15.29-24.22-14.58-35.28,32.69-47.51,45.16-57.15,41.63-14.82,51.51-14.82,38,10.84,38,10.84,3.24-7.57,6.18-24c1.37-7.7,52.69,19.75,50.33,65.15,0,0,12,44.15,12.7,50.06s-15.75,27.09-15.75,27.09a198.57,198.57,0,0,1-35.12,10.33c-21.12,4.23-45.27,7.07-76.14.25C204.23,239.38,187.18,216.92,187.18,216.92Z" style="fill: rgb(0, 255, 136); transform-origin: 274.539px 174.354px;" id="ellqdc7hk090i" class="animable"></path><path d="M200.39,141.44c.2-10.6-8.62-36.59-10.86-40s29.8-10.49,61.12,10.63Z" style="fill: rgb(0, 255, 136); transform-origin: 220.034px 119.473px;" id="el4wfffepcfcy" class="animable"></path><g id="elkqt39j7g23p"><path d="M206.41,137.92s-2.15-21.52-9.91-31.66c-1.3-1.7,22.23-.93,42.43,13.21,0,0-7.92,4.21-13.44,7.3,0,0-4.14-2-7.34-2.18s-8.29,1.55-8.29,1.55,6,1.22,7.59,2.24A9.68,9.68,0,0,1,220,131a18.11,18.11,0,0,0-3.89-1.53,9.56,9.56,0,0,0-3.31.52,6.19,6.19,0,0,1,4.34,2.19S208.76,136.55,206.41,137.92Z" style="opacity: 0.1; transform-origin: 217.689px 121.766px;" class="animable"></path></g><g id="eljzwmcue7zgb"><path d="M311.43,123.33s3.93-13.12,5-21.88c.26-2.12,28.49,14.29,27.34,43.93,0,0-10.72-8.82-16.19-12,0,0,.27-5.91-1.23-8.73s-5.56-6.35-5.56-6.35,2,5.82,1.94,7.67a9.44,9.44,0,0,1-1,3.53,17.94,17.94,0,0,0-.66-4.12A9.51,9.51,0,0,0,319,122.8a6.17,6.17,0,0,1,.32,4.85A21.38,21.38,0,0,0,311.43,123.33Z" style="opacity: 0.1; transform-origin: 327.617px 123.324px;" class="animable"></path></g><g id="elyda9ra1ms6"><path d="M360.77,238.8a199,199,0,0,1-35.12,10.34c-21.12,4.22-45.26,7.06-76.14.24-43.87-9.7-61.24-31.06-62.28-32.39,3.8,4,31.66,20.32,38.55,22.6s45.69,8.11,62.12,6,60.34-12.87,63.34-15.16S361.45,210,362.7,205,358,160.16,358,160.16s6.74-36.84-33.17-61.86c15.36,8,40.64,31.18,39,63.35,0,0,12,44.15,12.7,50.07S360.77,238.8,360.77,238.8Z" style="opacity: 0.1; transform-origin: 281.891px 175.889px;" class="animable"></path></g><path d="M216,158.26c-8.32-2-14.55,5.22-16.94,14.93-1.94,7.86,1,17.11,9,19.07s15.25-6.25,17.07-13.63S225.06,160.48,216,158.26Z" style="fill: rgb(38, 50, 56); transform-origin: 212.119px 175.24px;" id="elrzbr6nzy28l" class="animable"></path><path d="M216.32,160.49c-7.82-1.93-13.68,4.91-15.92,14-1.82,7.39,1,16.07,8.47,17.92s14.33-5.87,16-12.81S224.82,162.58,216.32,160.49Z" style="fill: rgb(255, 255, 255); transform-origin: 212.654px 176.425px;" id="el6ikcw61fs9w" class="animable"></path><path d="M217.67,164.3c-6.12-1.51-10.71,3.84-12.47,11-1.42,5.79.76,12.59,6.64,14s11.22-4.6,12.55-10S224.32,165.93,217.67,164.3Z" style="fill: rgb(38, 50, 56); transform-origin: 214.813px 176.776px;" id="el6o117nva7fc" class="animable"></path><path d="M279.35,171.17c11.13-.56,17.16,7.71,17.65,17.69.4,8.09-5.8,16.68-16.48,17.21s-17.78-8.85-18.16-16.44S267.25,171.77,279.35,171.17Z" style="fill: rgb(38, 50, 56); transform-origin: 279.68px 188.617px;" id="elscrefwrjiu" class="animable"></path><path d="M278.38,173.31c10.46-.52,16.13,7.25,16.59,16.64.38,7.6-5.45,15.67-15.49,16.17s-16.71-8.32-17.07-15.45S267,173.88,278.38,173.31Z" style="fill: rgb(255, 255, 255); transform-origin: 278.69px 189.713px;" id="elig4b21jdfq" class="animable"></path><path d="M278.85,175.22c8.55-.42,13.17,5.92,13.55,13.58A12.83,12.83,0,0,1,279.75,202c-8.2.41-13.64-6.78-13.93-12.61A13.5,13.5,0,0,1,278.85,175.22Z" style="fill: rgb(38, 50, 56); transform-origin: 279.104px 188.609px;" id="el0x5iiqcdhup" class="animable"></path><path d="M243.75,185.67c-.27,1-7.12,4.08-7.85,4s-6.63-4.86-6.66-5.94,5.92-.66,7.43-.45S244,184.65,243.75,185.67Z" style="fill: rgb(38, 50, 56); transform-origin: 236.499px 186.346px;" id="ela1p3usuece" class="animable"></path><path d="M223.52,190.57c.84,1.63,1.69,3.24,2.67,4.75a11.37,11.37,0,0,0,1.62,2,1.74,1.74,0,0,0,.83.48,1.72,1.72,0,0,0,.87-.28,6.69,6.69,0,0,0,1.7-1.7,18.4,18.4,0,0,0,1.38-2.22,39.15,39.15,0,0,0,2.24-4.83l1.15-3,.66,3.2a38.68,38.68,0,0,0,1.83,6.23,16,16,0,0,0,1.41,2.84,5,5,0,0,0,2,2l.3.1.3,0a4.21,4.21,0,0,0,.71,0,5.55,5.55,0,0,0,1.45-.38,12.47,12.47,0,0,0,2.76-1.62,32.42,32.42,0,0,0,4.79-4.59,24.74,24.74,0,0,1-4.23,5.26,12.85,12.85,0,0,1-2.83,2,5.06,5.06,0,0,1-3.73.52,6.17,6.17,0,0,1-2.89-2.4,17.83,17.83,0,0,1-1.69-3.08,36.37,36.37,0,0,1-2.06-6.55l1.81.15a35.7,35.7,0,0,1-2.46,5.05,21.46,21.46,0,0,1-1.64,2.34,7.2,7.2,0,0,1-2.32,1.95,2.91,2.91,0,0,1-1.75.31,2.86,2.86,0,0,1-1.45-1,11.08,11.08,0,0,1-1.54-2.42A29.88,29.88,0,0,1,223.52,190.57Z" style="fill: rgb(38, 50, 56); transform-origin: 237.855px 193.624px;" id="eldxz6kxvve0e" class="animable"></path><path d="M195.25,178.14c-4.61-.86-9.24-1.56-13.88-2.16s-9.3-1.13-14-1.45c-2.33-.22-4.66-.35-7-.5s-4.67-.22-7-.28c-4.68-.18-9.36-.12-14.06-.1,2.34-.19,4.68-.39,7-.49s4.69-.15,7-.14c4.7,0,9.39.23,14.08.57s9.35.93,14,1.68c2.32.37,4.63.79,6.93,1.24S193,177.5,195.25,178.14Z" style="fill: rgb(38, 50, 56); transform-origin: 167.28px 175.579px;" id="elv5495xq95z9" class="animable"></path><path d="M193.06,180.64c-2.11-.13-4.22-.26-6.33-.34s-4.22-.19-6.33-.25c-4.21-.13-8.43-.23-12.65-.18-2.11,0-4.22,0-6.33,0l-6.33.2-3.16.12-3.16.19c-2.11.07-4.21.31-6.33.41,4.18-.66,8.39-1.17,12.61-1.44s8.46-.43,12.7-.46,8.47.13,12.69.41S188.88,180,193.06,180.64Z" style="fill: rgb(38, 50, 56); transform-origin: 167.75px 179.838px;" id="eleq0m3x37ys4" class="animable"></path><path d="M194,183.4c-1.76.11-3.52.21-5.28.36s-3.51.24-5.26.41c-3.5.32-7,.62-10.5,1s-7,.8-10.47,1.25-7,1-10.47,1.43q2.56-.63,5.16-1.18c1.73-.33,3.46-.67,5.2-1,3.47-.62,7-1.07,10.48-1.47s7-.66,10.55-.8S190.45,183.22,194,183.4Z" style="fill: rgb(38, 50, 56); transform-origin: 173.01px 185.565px;" id="el3s76tnniezi" class="animable"></path><path d="M300.8,202.16c2.91,0,5.82.23,8.72.43s5.8.54,8.69.89c5.79.7,11.54,1.65,17.26,2.76s11.4,2.46,17,4.06c2.81.77,5.59,1.64,8.36,2.52,1.39.43,2.76.93,4.13,1.42l4.11,1.48c-5.58-1.65-11.14-3.34-16.79-4.72-2.81-.73-5.64-1.39-8.46-2.06s-5.68-1.25-8.53-1.78c-5.69-1.18-11.42-2.12-17.17-3S306.6,202.65,300.8,202.16Z" style="fill: rgb(38, 50, 56); transform-origin: 334.935px 208.94px;" id="elh5pq4y6q0f" class="animable"></path><path d="M302.56,205.88c5.21.7,10.37,1.69,15.5,2.8s10.21,2.43,15.28,3.83,10.06,3,15,4.81,9.81,3.76,14.59,5.91c-2.48-.86-4.9-1.86-7.39-2.68l-3.71-1.31L348.1,218c-2.48-.83-5-1.6-7.48-2.4s-5-1.5-7.54-2.19c-5-1.47-10.1-2.78-15.18-4q-3.82-.94-7.65-1.81C307.7,207,305.13,206.42,302.56,205.88Z" style="fill: rgb(38, 50, 56); transform-origin: 332.745px 214.555px;" id="elce12f2n5gon" class="animable"></path><path d="M300.54,208.88c4.26,1,8.44,2.32,12.59,3.71s8.24,2.95,12.31,4.56,8.08,3.38,12,5.27c2,.93,3.94,1.92,5.9,2.89s3.87,2,5.78,3.1c-4-1.77-8-3.61-12-5.33s-8-3.44-12.07-5.06-8.12-3.21-12.2-4.75c-2-.78-4.1-1.51-6.16-2.24S302.61,209.57,300.54,208.88Z" style="fill: rgb(38, 50, 56); transform-origin: 324.83px 218.645px;" id="elckogsha1pig" class="animable"></path><path d="M208.76,147.15c3.32-4.31,10-5.61,14.79-3.27a55.39,55.39,0,0,0-14.79,3.27Z" style="fill: rgb(38, 50, 56); transform-origin: 216.155px 144.94px;" id="elmpx0aq9ef5l" class="animable"></path><path d="M300,162.93A55.83,55.83,0,0,0,287,155c5.33-.63,11.19,2.76,12.92,7.91Z" style="fill: rgb(38, 50, 56); transform-origin: 293.5px 158.927px;" id="elbyxx98evu4" class="animable"></path><path d="M241.24,234a32.66,32.66,0,0,1-5-9.36.32.32,0,0,0-.59,0c-.25.74-.95,2.81-1,3.13-.08-.2-.15-.4-.22-.6q-.35-1-.6-2.07a25.69,25.69,0,0,1-.67-4.26,24.94,24.94,0,0,1,.05-4.32c.14-1.45.46-2.87.72-4.31,0-.06-.11-.09-.13,0a17.28,17.28,0,0,0-1.29,4.36,23.65,23.65,0,0,0-.36,4.35,22.14,22.14,0,0,0,.47,4.37c.16.75.35,1.49.58,2.22a6.45,6.45,0,0,0,.9,2c.3.39.92,0,1-.36,0-.24.81-3.12.94-3.54a21.86,21.86,0,0,0,5,8.51C241.12,234.27,241.33,234.12,241.24,234Z" style="fill: rgb(38, 50, 56); transform-origin: 236.705px 223.168px;" id="elqbpjr8d6nj8" class="animable"></path><path d="M369.06,246c-29.33,13.15-85.5,22.23-127.8,10.76s-62.66-35.28-63.37-38.09,1.76-6,4.83-6.93h0c1.42,1.8,2.91,3.54,4.45,5.21,13.76,14.94,40.95,32,84.53,36,42.84,4,84.18-12,94.59-16.33C370.35,236.27,374.58,243.5,369.06,246Z" style="fill: rgb(38, 50, 56); transform-origin: 274.733px 236.869px;" id="el4m5mu59uifu" class="animable"></path><path d="M266.19,353.78a60.5,60.5,0,0,0,36.18,3c-11.33,5.64-25.86,4.22-36.18-3Z" style="fill: rgb(38, 50, 56); transform-origin: 284.28px 357.012px;" id="elk4aabppred" class="animable"></path><path d="M293.49,292.83c2.83-7,7.65-14.08,14.84-17.29,9.61-3,22.65,1.42,31.68,5a76.11,76.11,0,0,1,16.05,8.87,117.58,117.58,0,0,0-34-12.22c-4.65-.72-9.66-1.47-14.07.37-6.38,3.21-11,9.11-14.47,15.26Z" style="fill: rgb(38, 50, 56); transform-origin: 324.775px 283.688px;" id="elaert70wy9in" class="animable"></path><path d="M339.63,281.19a18.31,18.31,0,0,1,13,2,111.6,111.6,0,0,0-13-2Z" style="fill: rgb(38, 50, 56); transform-origin: 346.13px 281.98px;" id="elwgg96q2txhs" class="animable"></path><path d="M302.88,288c10.61,7.17,15.09,10.84,14.36,22.83-.64,10.42-29.11,43.64-47.41,49.39a12.4,12.4,0,0,1-9.63-.69Z" style="fill: rgb(199, 199, 199); transform-origin: 288.758px 324.441px;" id="eldrov4ij4nxs" class="animable"></path><path d="M287,285.21c-12.54,3.35-38.41,50.35-36.81,61.72,1.27,9.06,7.62,14,15.57,12.76,9.47-1.51,47.49-44.21,47.52-54.35C313.32,294.05,300.49,281.61,287,285.21Z" style="fill: rgb(69, 90, 100); transform-origin: 281.7px 322.228px;" id="elh3wthsr9mf" class="animable"></path><path d="M313.29,305.3l-28.44-19.16a9,9,0,0,1,2.17-.93,8.67,8.67,0,0,1,.88-.21,6.68,6.68,0,0,1,.73-.14l24.09,16.2c.07.26.13.51.18.78A15.11,15.11,0,0,1,313.29,305.3Z" style="fill: rgb(38, 50, 56); transform-origin: 299.07px 295.08px;" id="elemo4c3rrsig" class="animable"></path><path d="M312.9,301.84,287.9,285a6.68,6.68,0,0,1,.73-.14l.78-.12,23.07,15.53a7.19,7.19,0,0,1,.24.79C312.79,301.32,312.85,301.57,312.9,301.84Z" style="fill: rgb(55, 71, 79); transform-origin: 300.4px 293.29px;" id="el29banrbsdnc" class="animable"></path><path d="M310.47,312.69c-.08.16-.17.31-.27.47-.42.73-.88,1.49-1.38,2.27l-32.27-21.72c.6-.7,1.19-1.37,1.77-2l.37-.39Z" style="fill: rgb(38, 50, 56); transform-origin: 293.51px 303.375px;" id="eltmlx0xe39go" class="animable"></path><path d="M310.73,312.24c-.08.15-.17.3-.26.45s-.17.31-.27.47l-31.88-21.45.37-.39c.13-.13.25-.27.38-.39Z" style="fill: rgb(55, 71, 79); transform-origin: 294.525px 302.045px;" id="elxxgc2o8aihg" class="animable"></path><path d="M304.43,321.79l-.32.43c-.52.69-1.05,1.4-1.6,2.11L270,302.43l1.52-2.18.31-.42Z" style="fill: rgb(38, 50, 56); transform-origin: 287.215px 312.08px;" id="elphbkzqzibma" class="animable"></path><path d="M304.74,321.36c-.11.14-.21.29-.31.43l-.32.43-32.63-22,.31-.42.3-.44Z" style="fill: rgb(55, 71, 79); transform-origin: 288.11px 310.79px;" id="el17tc3sq19kq" class="animable"></path><path d="M297.66,330.38c-.11.14-.22.28-.35.42-.55.68-1.14,1.36-1.72,2l-31.47-21.19c.45-.76.9-1.52,1.36-2.27.1-.15.18-.3.28-.46Z" style="fill: rgb(38, 50, 56); transform-origin: 280.89px 320.84px;" id="eljnec2e0eas" class="animable"></path><path d="M298,330l-.34.41c-.11.14-.22.28-.35.42l-31.83-21.42c.1-.15.18-.3.28-.46l.29-.45Z" style="fill: rgb(55, 71, 79); transform-origin: 281.74px 319.665px;" id="el5asalvbau9" class="animable"></path><path d="M290.45,338.69c-.13.12-.25.26-.37.39-.6.66-1.21,1.32-1.82,2l-29.41-19.8c.4-.78.81-1.56,1.23-2.36.09-.15.16-.31.26-.46Z" style="fill: rgb(38, 50, 56); transform-origin: 274.65px 329.77px;" id="el5h7mrzfsxbl" class="animable"></path><path d="M290.8,338.29c-.11.14-.23.26-.35.4s-.25.26-.37.39l-30-20.19c.09-.15.16-.31.26-.46a3.67,3.67,0,0,1,.25-.48Z" style="fill: rgb(55, 71, 79); transform-origin: 275.44px 328.515px;" id="elxd3p9soofy" class="animable"></path><path d="M282.8,346.68l-.39.38q-1,1-2,1.89L254.2,331.27c.33-.82.68-1.64,1.06-2.48.07-.17.15-.33.21-.5Z" style="fill: rgb(38, 50, 56); transform-origin: 268.5px 338.62px;" id="elmyxhtv8i8km" class="animable"></path><path d="M283.18,346.31l-.38.37-.39.38-27.15-18.27c.07-.17.15-.33.21-.5s.15-.31.22-.48Z" style="fill: rgb(55, 71, 79); transform-origin: 269.22px 337.435px;" id="eloq9damf4lqk" class="animable"></path><path d="M274.54,354.27l-.43.36c-.77.61-1.51,1.2-2.2,1.71L250.6,342c.18-.85.42-1.76.7-2.72l.16-.53Z" style="fill: rgb(38, 50, 56); transform-origin: 262.57px 347.545px;" id="elukpzq1zex2" class="animable"></path><path d="M275,353.92l-.42.35-.43.36L251.3,339.28l.16-.53c0-.17.11-.35.17-.53Z" style="fill: rgb(55, 71, 79); transform-origin: 263.15px 346.425px;" id="elx6m2q0xx4t" class="animable"></path><path d="M263.31,359.88c-.34,0-.67,0-1,0a12.39,12.39,0,0,1-10.25-6.9c-.16-.3-.31-.62-.45-.94Z" style="fill: rgb(38, 50, 56); transform-origin: 257.46px 355.96px;" id="eltrhezsia0u" class="animable"></path><path d="M264.23,359.86c-.31,0-.62,0-.92,0s-.67,0-1,0l-10.25-6.9c-.16-.3-.31-.62-.45-.94s-.25-.59-.37-.89Z" style="fill: rgb(55, 71, 79); transform-origin: 257.735px 355.495px;" id="elri0fbpd7so" class="animable"></path><path d="M304.74,289.25c19.05,10,14.58,25.5,3.08,39.66a107.52,107.52,0,0,1-10.55,11.4c3.14-4.11,6.35-8.14,9.3-12.33,10.41-14.75,15-26.67-1.83-38.73Z" style="fill: rgb(38, 50, 56); transform-origin: 307.506px 314.78px;" id="elqzdsmvxemi" class="animable"></path><path d="M302.79,333.22a9.32,9.32,0,0,1-3.42,7.09,49.75,49.75,0,0,1,3.42-7.09Z" style="fill: rgb(38, 50, 56); transform-origin: 301.08px 336.765px;" id="elwm8tjrbv3y" class="animable"></path><path d="M260.2,359.51c7.65,2.59,15.35-1.77,21.62-5.85.95-.59,1.85-1.27,2.79-1.89a35.42,35.42,0,0,1-11.15,7.63c-4.14,1.71-9.21,2.43-13.26.11Z" style="fill: rgb(38, 50, 56); transform-origin: 272.405px 356.376px;" id="elpqffrv3mqkl" class="animable"></path><path d="M284.19,354.56a7.49,7.49,0,0,1-6.64,2.38,17.86,17.86,0,0,1,1.66-.7c1.63-.59,3.26-1.23,5-1.68Z" style="fill: rgb(38, 50, 56); transform-origin: 280.88px 355.79px;" id="eloe2tb4j9u6" class="animable"></path><path d="M134.2,302.59a60.36,60.36,0,0,0,33.59-13.77c-7.53,10.17-21.12,15.5-33.59,13.77Z" style="fill: rgb(38, 50, 56); transform-origin: 150.995px 295.866px;" id="elvi1w9ui4awm" class="animable"></path><path d="M136.79,229.48c8.75-16.23,20.59-16.56,34.81-6.63a46.48,46.48,0,0,1,9.94,9.35,79.37,79.37,0,0,0-10.82-8c-14.55-8.83-23.23-8.91-33.93,5.29Z" style="fill: rgb(38, 50, 56); transform-origin: 159.165px 224.19px;" id="elo3q95wxu7w" class="animable"></path><path d="M111.76,225.52c12.17-4,17.81-5.3,26.84,2.62,7.85,6.88,16.71,49.72,10.06,67.71a12.44,12.44,0,0,1-6.44,7.2Z" style="fill: rgb(199, 199, 199); transform-origin: 131.379px 262.698px;" id="elqq4orj60wu" class="animable"></path><path d="M99.86,236.38c-5,12,16.32,61.19,26.29,66.88,7.94,4.54,15.75,2.55,19.62-4.51,4.6-8.41-5.91-64.61-13.91-70.84C123,221,105.25,223.52,99.86,236.38Z" style="fill: rgb(69, 90, 100); transform-origin: 123.002px 264.924px;" id="el4tn0nn43mce" class="animable"></path><path d="M131.83,227.89,99.27,238.66a9.12,9.12,0,0,1,.59-2.29c.11-.28.24-.55.37-.82a5.09,5.09,0,0,1,.34-.66l27.56-9.14c.25.1.48.21.72.33A15,15,0,0,1,131.83,227.89Z" style="fill: rgb(38, 50, 56); transform-origin: 115.55px 232.205px;" id="elrfen70p82pr" class="animable"></path><path d="M128.85,226.08l-28.62,9.47a5.09,5.09,0,0,1,.34-.66c.12-.24.25-.48.38-.69l26.41-8.75a8.15,8.15,0,0,1,.77.3C128.38,225.85,128.61,226,128.85,226.08Z" style="fill: rgb(55, 71, 79); transform-origin: 114.54px 230.5px;" id="el7qw91cil2a" class="animable"></path><path d="M136,234.65c.07.15.14.32.2.49.33.78.64,1.6.95,2.48l-36.92,12.24c-.19-.91-.36-1.78-.49-2.63,0-.17-.06-.35-.1-.53Z" style="fill: rgb(38, 50, 56); transform-origin: 118.395px 242.255px;" id="elvutwrtm1adn" class="animable"></path><path d="M135.75,234.16c.07.16.13.32.2.49s.14.32.2.49L99.69,247.23c0-.17-.06-.35-.1-.53s0-.36-.07-.54Z" style="fill: rgb(55, 71, 79); transform-origin: 117.835px 240.695px;" id="elll5ruuhshh" class="animable"></path><path d="M139.45,245c0,.16.09.34.14.51.24.84.47,1.69.69,2.56L103.05,260.4c-.28-.85-.55-1.7-.8-2.53,0-.18-.09-.34-.14-.51Z" style="fill: rgb(38, 50, 56); transform-origin: 121.195px 252.7px;" id="elnat3302g29f" class="animable"></path><path d="M139.3,244.48l.15.51c0,.16.09.34.14.51l-37.34,12.37c0-.18-.09-.34-.14-.51s-.11-.34-.17-.5Z" style="fill: rgb(55, 71, 79); transform-origin: 120.765px 251.175px;" id="elpax6mrw0xm" class="animable"></path><path d="M142.1,255.6a4.37,4.37,0,0,1,.12.52c.2.87.38,1.74.56,2.62l-36,11.93c-.34-.82-.65-1.65-1-2.47-.06-.17-.13-.33-.19-.5Z" style="fill: rgb(38, 50, 56); transform-origin: 124.185px 263.135px;" id="eluwvha3v5ab" class="animable"></path><path d="M142,255.08c0,.16.07.34.11.52a4.37,4.37,0,0,1,.12.52L105.8,268.2c-.06-.17-.13-.33-.19-.5s-.12-.34-.19-.51Z" style="fill: rgb(55, 71, 79); transform-origin: 123.825px 261.64px;" id="el8em97ls35qd" class="animable"></path><path d="M144.26,266.38a4.51,4.51,0,0,0,.09.53c.15.88.3,1.77.44,2.65l-33.66,11.15c-.37-.8-.74-1.6-1.11-2.42-.07-.16-.15-.32-.21-.49Z" style="fill: rgb(38, 50, 56); transform-origin: 127.3px 273.545px;" id="el8p5sbup9d98" class="animable"></path><path d="M144.16,265.86c0,.17.06.35.1.52a4.51,4.51,0,0,0,.09.53L110,278.29c-.07-.16-.15-.32-.21-.49a3.64,3.64,0,0,1-.22-.49Z" style="fill: rgb(55, 71, 79); transform-origin: 126.96px 272.075px;" id="elwf0t1mnt2g" class="animable"></path><path d="M145.9,277.33l.06.54c.12.92.22,1.81.31,2.69l-30.05,10c-.45-.76-.89-1.55-1.32-2.36-.09-.16-.17-.32-.26-.47Z" style="fill: rgb(38, 50, 56); transform-origin: 130.455px 283.945px;" id="elz63fb9ycdfp" class="animable"></path><path d="M145.84,276.79l.06.54.06.54L114.9,288.16c-.09-.16-.17-.32-.26-.47l-.25-.47Z" style="fill: rgb(55, 71, 79); transform-origin: 130.175px 282.475px;" id="el8qv9oghut06" class="animable"></path><path d="M146.85,288.5c0,.2,0,.38,0,.56,0,1,0,1.92,0,2.79l-24.39,8.08q-.84-1-1.71-2.22c-.11-.15-.22-.29-.32-.45Z" style="fill: rgb(38, 50, 56); transform-origin: 133.64px 294.215px;" id="elftqcqg4y65s" class="animable"></path><path d="M146.83,288c0,.19,0,.37,0,.55s0,.38,0,.56l-26.09,8.65c-.11-.15-.22-.29-.32-.45a3.76,3.76,0,0,1-.32-.46Z" style="fill: rgb(55, 71, 79); transform-origin: 133.465px 292.88px;" id="elx2xkjrrl4p" class="animable"></path><path d="M144.42,300.81a9.78,9.78,0,0,1-.65.77A12.37,12.37,0,0,1,132,305.47c-.33-.06-.68-.14-1-.22Z" style="fill: rgb(38, 50, 56); transform-origin: 137.71px 303.27px;" id="eld9cdp9kcte7" class="animable"></path><path d="M145,300.08c-.17.25-.36.5-.54.73a9.78,9.78,0,0,1-.65.77L132,305.47c-.33-.06-.68-.14-1-.22s-.62-.16-.93-.25Z" style="fill: rgb(55, 71, 79); transform-origin: 137.535px 302.775px;" id="elxjqb1nrk0o" class="animable"></path><path d="M174.32,225.75a9,9,0,0,1,7.22,2.41,39.49,39.49,0,0,1-7.22-2.41Z" style="fill: rgb(38, 50, 56); transform-origin: 177.93px 226.926px;" id="elkl789ergfn" class="animable"></path><path d="M138,227.62c9.2,6,12.09,27.83,12.22,38.24-.45-1.66-.81-3.33-1.18-5-1.07-4.81-2.18-10.12-3.38-14.85a100.23,100.23,0,0,0-2.84-9.67c-1.18-3.12-2.38-6.35-4.82-8.73Z" style="fill: rgb(38, 50, 56); transform-origin: 144.11px 246.735px;" id="el3tsoavlfaci" class="animable"></path><path d="M148.74,255.92a9.3,9.3,0,0,1,3.16,7.21,51.32,51.32,0,0,1-3.16-7.21Z" style="fill: rgb(38, 50, 56); transform-origin: 150.321px 259.525px;" id="elzmdjz62ck9" class="animable"></path><path d="M145,301.53c4.67-5.51,5.16-12.87,6-19.73.59,6.84-.25,15.17-6,19.73Z" style="fill: rgb(38, 50, 56); transform-origin: 148.08px 291.665px;" id="el5i66f9nu6ow" class="animable"></path><path d="M152.84,283.92a7.46,7.46,0,0,1-2.52,6.6c.15-.61.36-1.16.55-1.71.61-1.62,1.19-3.28,2-4.89Z" style="fill: rgb(38, 50, 56); transform-origin: 151.611px 287.22px;" id="elfr3lhs8s51" class="animable"></path><path d="M179.42,239c-1.24,8.46.12,43.64,12.86,46.12s13.16-16.26,27-29.71c0,0-8.87-10.36-20.43-14.85S179.42,239,179.42,239Z" style="fill: rgb(199, 199, 199); transform-origin: 199.167px 261.702px;" id="elu5y7171c7jn" class="animable"></path><path d="M212.27,264c-.58.9-1.14,1.81-1.67,2.71a63.69,63.69,0,0,0-23-9.29,46.92,46.92,0,0,0-8-.76c-.1-1.09-.19-2.16-.26-3.2C185.42,253.45,197.83,254.77,212.27,264Z" style="fill: rgb(0, 255, 136); transform-origin: 195.805px 260.085px;" id="elz0sf7flah4j" class="animable"></path><path d="M215.57,259.45c-.67.85-1.32,1.71-1.93,2.57-15.29-9.49-28.39-10.71-34.44-10.66-.06-1.11-.1-2.19-.12-3.21C185.6,248.06,199.4,249.31,215.57,259.45Z" style="fill: rgb(0, 255, 136); transform-origin: 197.325px 255.083px;" id="eldqork6ftxa" class="animable"></path><path d="M179.1,243.18c.92,10.37,2.4,51.62,20.73,38.65,2.68-2.22,4.57-5.42,6.4-8.58,3.54-6.38,7.08-13.35,13.05-17.87a39.13,39.13,0,0,0-6.64,8.77c-4.6,7.37-7.31,19.38-16.87,21.86-17.2,3.5-17.1-31.92-16.67-42.83Z" style="fill: rgb(38, 50, 56); transform-origin: 199.133px 264.716px;" id="ely0ejtu0ogie" class="animable"></path><path d="M213.64,262a46.81,46.81,0,0,1,5.22-3.47,7.74,7.74,0,0,1-5.22,3.47Z" style="fill: rgb(38, 50, 56); transform-origin: 216.25px 260.265px;" id="el07i1oeyjls5" class="animable"></path><path d="M187.29,271.73c1.29,4.44,2.06,11.58,6.63,13.77-5.4-.93-6.8-9.22-6.63-13.77Z" style="fill: rgb(38, 50, 56); transform-origin: 190.598px 278.615px;" id="elwmaq4f8cvmq" class="animable"></path><path d="M193.84,270.66c.62,4.58.33,11.76,4.53,14.59-5.2-1.71-5.37-10.11-4.53-14.59Z" style="fill: rgb(38, 50, 56); transform-origin: 195.915px 277.955px;" id="elepedy6l6ksl" class="animable"></path><path d="M243.22,261c-8,3-38,21.4-34,33.72s23.77,3.47,42.55,8a110.41,110.41,0,0,0-.44-24C249.63,266.39,243.22,261,243.22,261Z" style="fill: rgb(199, 199, 199); transform-origin: 230.539px 281.86px;" id="els0kbaxg2b0o" class="animable"></path><path d="M237.41,301.23c-1.07,0-2.14,0-3.19.06a63.69,63.69,0,0,0-3.13-24.17,46.27,46.27,0,0,0-3.26-7.37h0l1.35-.91.28-.18,1-.7C233.47,273.19,238.29,284.45,237.41,301.23Z" style="fill: rgb(0, 255, 136); transform-origin: 232.673px 284.625px;" id="eljd55v3vpjl" class="animable"></path><path d="M243,301.38c-1.07-.07-2.14-.11-3.21-.13.64-17.52-4.56-29.25-7.53-34.44h0c.27-.18.54-.34.8-.49.47-.3.94-.58,1.39-.84l.56-.34h0C238.24,270.67,243.72,283,243,301.38Z" style="fill: rgb(0, 255, 136); transform-origin: 237.662px 283.26px;" id="elr3qxl8fxxtb" class="animable"></path><path d="M239.39,262.72c-7.77,5.4-38.68,23.82-27.26,34.71,4.06,3.8,10,3.61,15.35,3.7,7.49-.13,15.15-.23,22.56,1.13-7.53-.61-15-.09-22.52.38-5.56.21-12.3.41-16.74-3.8-13.23-13.33,18.71-31.09,28.61-36.12Z" style="fill: rgb(38, 50, 56); transform-origin: 228.829px 282.725px;" id="elxo64skw3gvq" class="animable"></path><path d="M242.57,301.74a43.76,43.76,0,0,1,6,1.88,7.77,7.77,0,0,1-6-1.88Z" style="fill: rgb(38, 50, 56); transform-origin: 245.57px 302.705px;" id="elrr2bqsq9hi9" class="animable"></path><path d="M218.47,283.81c-3.25,3.28-9.1,7.44-8.78,12.5-1.83-5.17,4.72-10.43,8.78-12.5Z" style="fill: rgb(38, 50, 56); transform-origin: 213.922px 290.06px;" id="eliylfaxschnn" class="animable"></path><path d="M222.6,289c-3.69,2.77-10.1,6-10.53,11.07-1-5.38,6.21-9.62,10.53-11.07Z" style="fill: rgb(38, 50, 56); transform-origin: 217.288px 294.535px;" id="elo98d0kjhtv" class="animable"></path><g id="eljsgecgof1wl"><path d="M187.18,216.92C171.41,199.8,161,175.76,160.6,153.54s6-45.16,20.11-62.81,57.42-49.74,121.85-37,96.9,61.84,98.31,109.24c1.12,37.68-34.58,73.69-34.58,73.69-10.4,4.33-51.74,20.29-94.58,16.33C228.13,248.93,200.94,231.86,187.18,216.92Z" style="fill: rgb(235, 235, 235); opacity: 0.2; transform-origin: 280.739px 152.215px;" class="animable"></path></g><path d="M187.18,216.92c-14.35-15.78-24.15-36.06-26.31-57.37-1.71-21.28,3-43.36,14.41-61.5s30.45-30.63,50.15-38.57C264.5,43.9,313.61,49,349.06,71.48c32,20,52.55,56.81,52.19,94.59-.45,16.19-7,31.59-15.26,45.26a156.1,156.1,0,0,1-19.5,25.48,234.34,234.34,0,0,1-45.81,13.5c-44.62,8.83-100.9.62-133.5-33.39Zm0,0c32.66,33.89,88.87,41.94,133.42,33a240.79,240.79,0,0,0,45.5-13.48,141.8,141.8,0,0,0,10.32-12.22c12.63-16.87,23.38-36.67,24.06-58.16.41-43.05-26.89-83.85-65.89-101.53-43.49-20.19-97.83-18.15-137,10.77-26.92,18.67-39.1,52.28-36.56,84.24,2.09,21.29,11.84,41.58,26.13,57.39Z" style="fill: rgb(38, 50, 56); transform-origin: 280.892px 152.047px;" id="el6mwwftw92vn" class="animable"></path><g id="elgl3s68746ze"><g style="opacity: 0.6; transform-origin: 275.018px 161.654px;" class="animable"><path d="M191.35,113.33c-8.54,8.82-3.15,34.12,7.87,33.35,9-.64,14.46-10.6,15.57-17.28s-1.09-15.8-7.6-18.63C201.68,108.37,194.48,110.1,191.35,113.33Z" style="fill: rgb(255, 255, 255); transform-origin: 201.104px 128.173px;" id="eln2llidptrtl" class="animable"></path><path d="M212.28,97c-3.07,2.3-.94,9.35,2.84,10.67s7.74-3.21,7.09-6.17S215.06,94.93,212.28,97Z" style="fill: rgb(255, 255, 255); transform-origin: 216.546px 102.147px;" id="elq10s5imbws8" class="animable"></path><path d="M357.88,226.87c2.95.59,5.94-4.32,4.74-7.21s-4.79-2.07-6.17-.14S355.23,226.34,357.88,226.87Z" style="fill: rgb(255, 255, 255); transform-origin: 359.243px 222.346px;" id="elst7soy0vj" class="animable"></path></g></g></g><defs>     <filter id="active" height="200%">         <feMorphology in="SourceAlpha" result="DILATED" operator="dilate" radius="2"></feMorphology>                <feFlood flood-color="#32DFEC" flood-opacity="1" result="PINK"></feFlood>        <feComposite in="PINK" in2="DILATED" operator="in" result="OUTLINE"></feComposite>        <feMerge>            <feMergeNode in="OUTLINE"></feMergeNode>            <feMergeNode in="SourceGraphic"></feMergeNode>        </feMerge>    </filter>    <filter id="hover" height="200%">        <feMorphology in="SourceAlpha" result="DILATED" operator="dilate" radius="2"></feMorphology>                <feFlood flood-color="#ff0000" flood-opacity="0.5" result="PINK"></feFlood>        <feComposite in="PINK" in2="DILATED" operator="in" result="OUTLINE"></feComposite>        <feMerge>            <feMergeNode in="OUTLINE"></feMergeNode>            <feMergeNode in="SourceGraphic"></feMergeNode>        </feMerge>            <feColorMatrix type="matrix" values="0   0   0   0   0                0   1   0   0   0                0   0   0   0   0                0   0   0   1   0 "></feColorMatrix>    </filter></defs></svg>